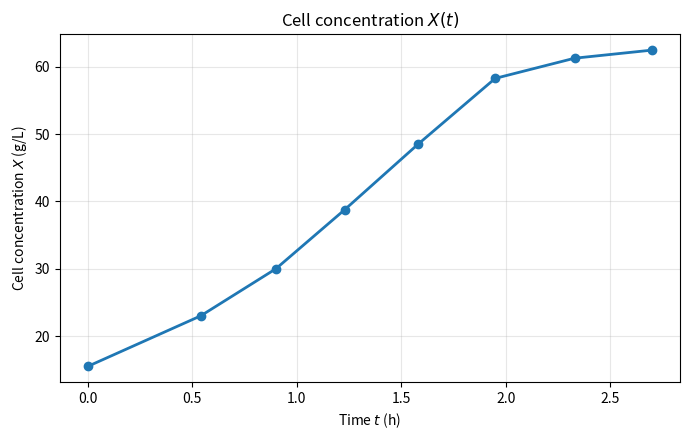
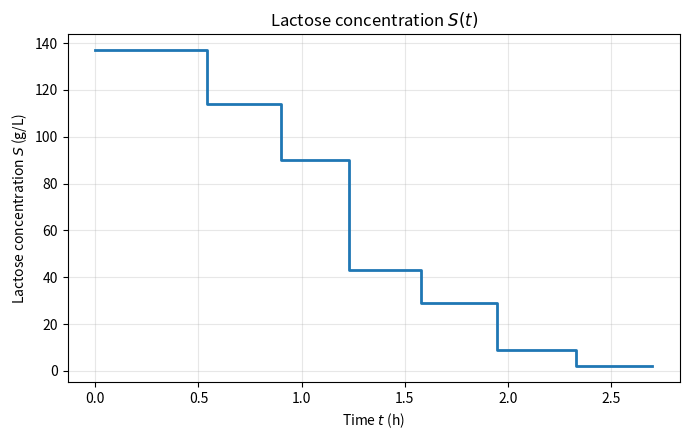

Write Python code to recreate these figures, in order.
import numpy as np
import matplotlib.pyplot as plt

t_start = np.array([0.00, 0.54, 0.90, 1.23, 1.58, 1.95, 2.33])
t_end   = np.array([0.54, 0.90, 1.23, 1.58, 1.95, 2.33, 2.70])

X_start = np.array([15.5, 23.0, 30.0, 38.8, 48.5, 58.3, 61.3])
X_end   = np.array([23.0, 30.0, 38.8, 48.5, 58.3, 61.3, 62.5])

S_const = np.array([137.0, 114.0, 90.0, 43.0, 29.0, 9.0, 2.0])

t_X = np.concatenate(([t_start[0]], t_end))
X_t = np.concatenate(([X_start[0]], X_end))

t_S = np.ravel(np.column_stack([t_start, t_end]))
S_t = np.ravel(np.column_stack([S_const, S_const]))


plt.figure(figsize=(7,4.5))
plt.plot(t_X, X_t, marker="o", linewidth=2)
plt.xlabel("Time $t$ (h)")
plt.ylabel("Cell concentration $X$ (g/L)")
plt.title("Cell concentration $X(t)$")
plt.grid(True, alpha=0.3)
plt.tight_layout()
plt.savefig("X_vs_time.png", dpi=300)
plt.show()

plt.figure(figsize=(7,4.5))
plt.step(t_S, S_t, where="post", linewidth=2)
plt.xlabel("Time $t$ (h)")
plt.ylabel("Lactose concentration $S$ (g/L)")
plt.title("Lactose concentration $S(t)$")
plt.grid(True, alpha=0.3)
plt.tight_layout()
plt.savefig("S_vs_time.png", dpi=300)
plt.show()
